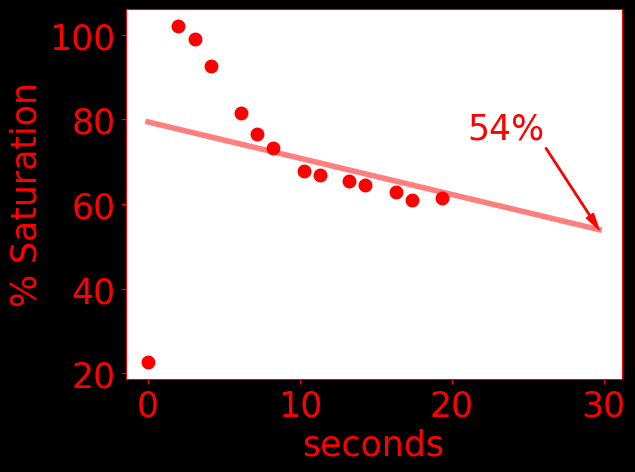

The table this chart was drawn from, first rows:
time, do, temperature, pressure
0.0, 22.73, 22.58, 1028
2000, 102.1, 23.42, 1029
3062, 99.05, 23.63, 1029
4125, 92.7, 23.76, 1030
6125, 81.52, 23.91, 1031
7187, 76.57, 23.95, 1030
8250, 73.27, 23.99, 1030
10250, 67.81, 24.04, 1031
11312, 66.79, 24.07, 1026
13250, 65.52, 24.11, 1029
14312, 64.51, 24.14, 1031
16312, 62.98, 24.16, 1030
17375, 60.95, 24.18, 1030
19375, 61.46, 24.22, 1020
